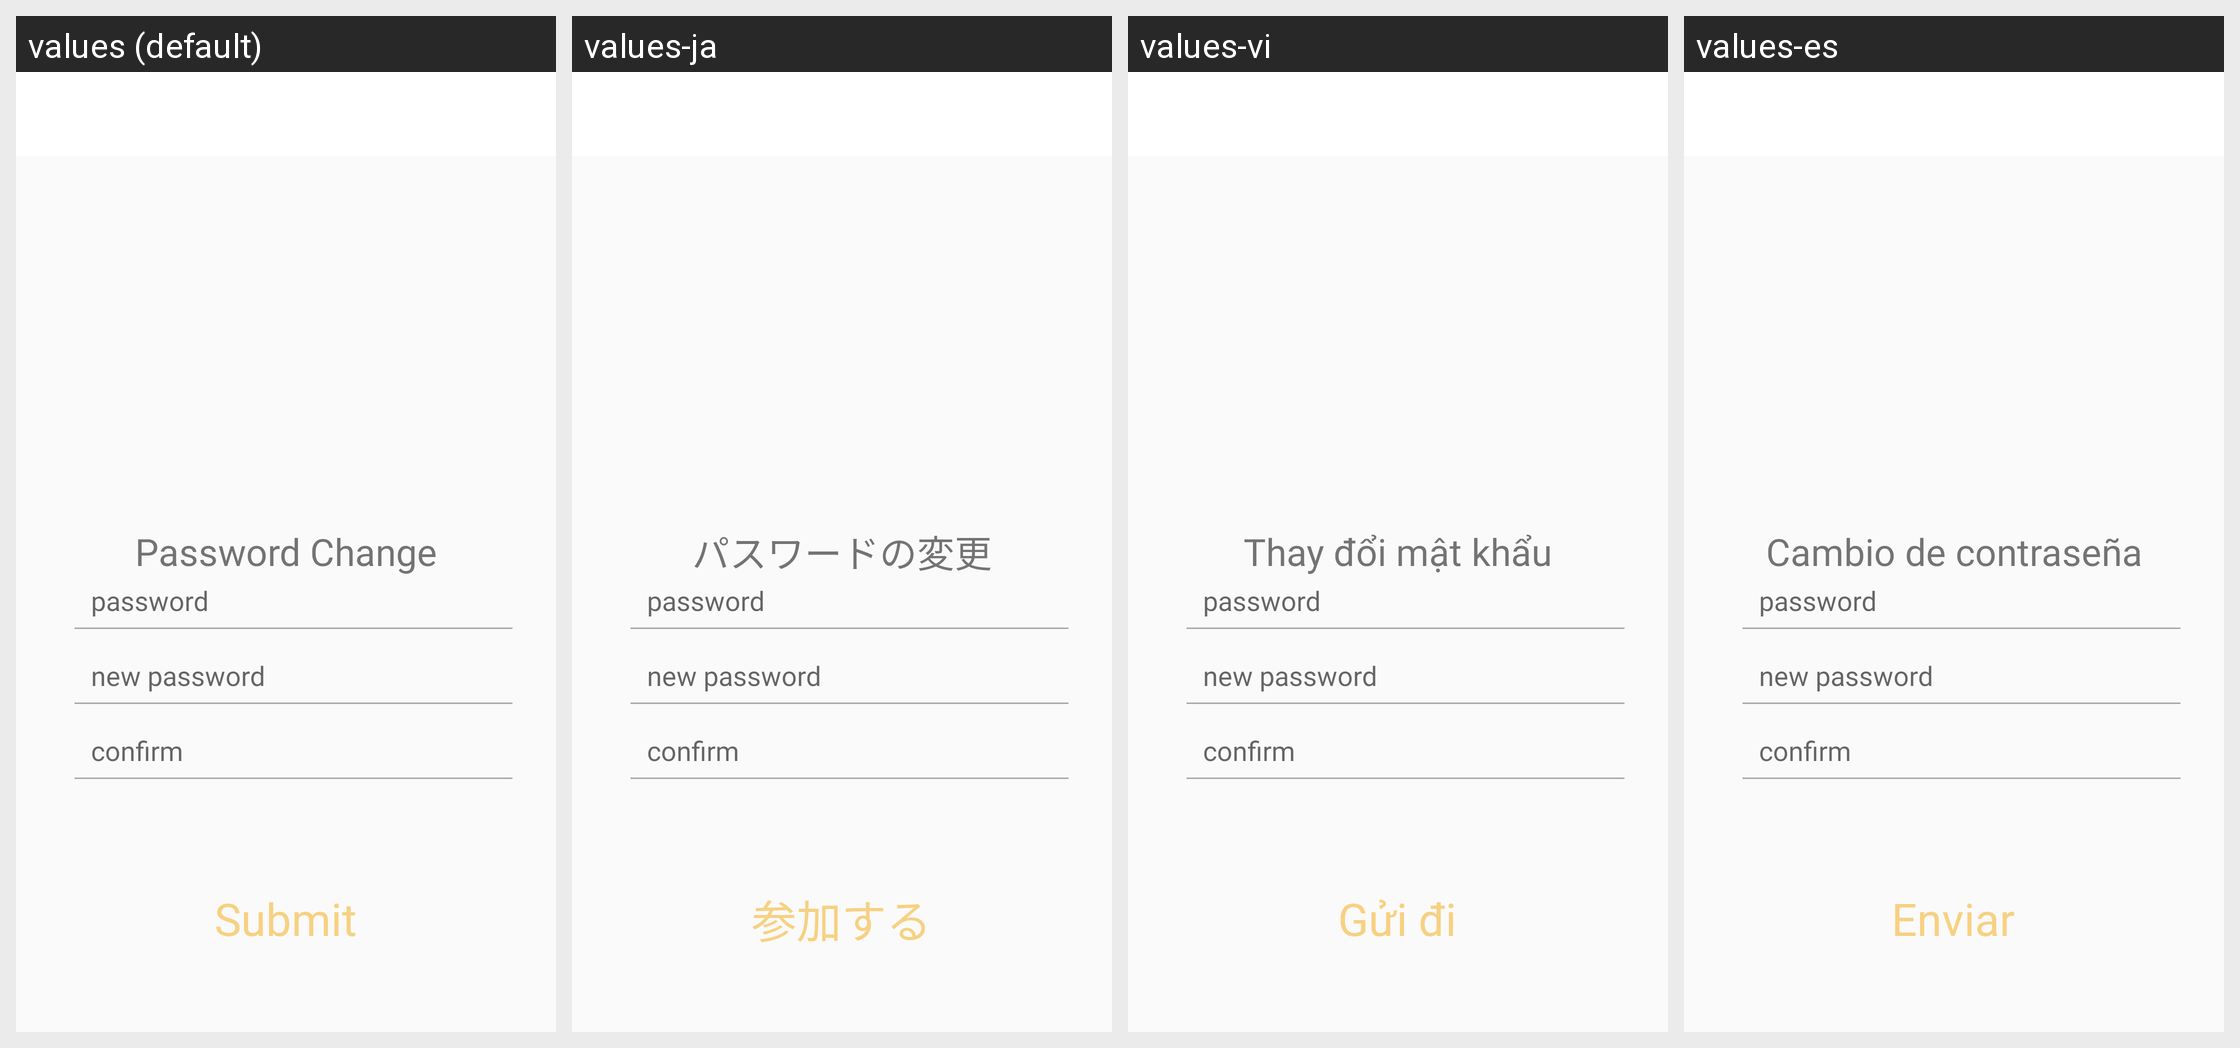

This grid shows one Android layout under several languages. Give, for every string resource on the screen, its name, the default text and each shown locale's text.
Android screen res/layout/activity_my_page__password.xml rendered under 4 locales, left to right: values (default), values-ja, values-vi, values-es. Device: Nexus 5 (rendered at 1080×1920; each locale shown at half size, 540×960, under a caption strip naming it); theme AppTheme.
Other locales in the repository, not shown: values-asa, values-de, values-en, values-fr, values-gem, values-it, values-zh.
Strings drawn on this screen, with the default value and each locale's value (text and hints the layout hard-codes, and strings that could not be matched under every locale, appear in the picture but are not listed):

passchange
  values: Password Change
  values-ja: パスワードの変更
  values-vi: Thay đổi mật khẩu
  values-es: Cambio de contraseña

submit
  values: Submit
  values-ja: 参加する
  values-vi: Gửi đi
  values-es: Enviar
